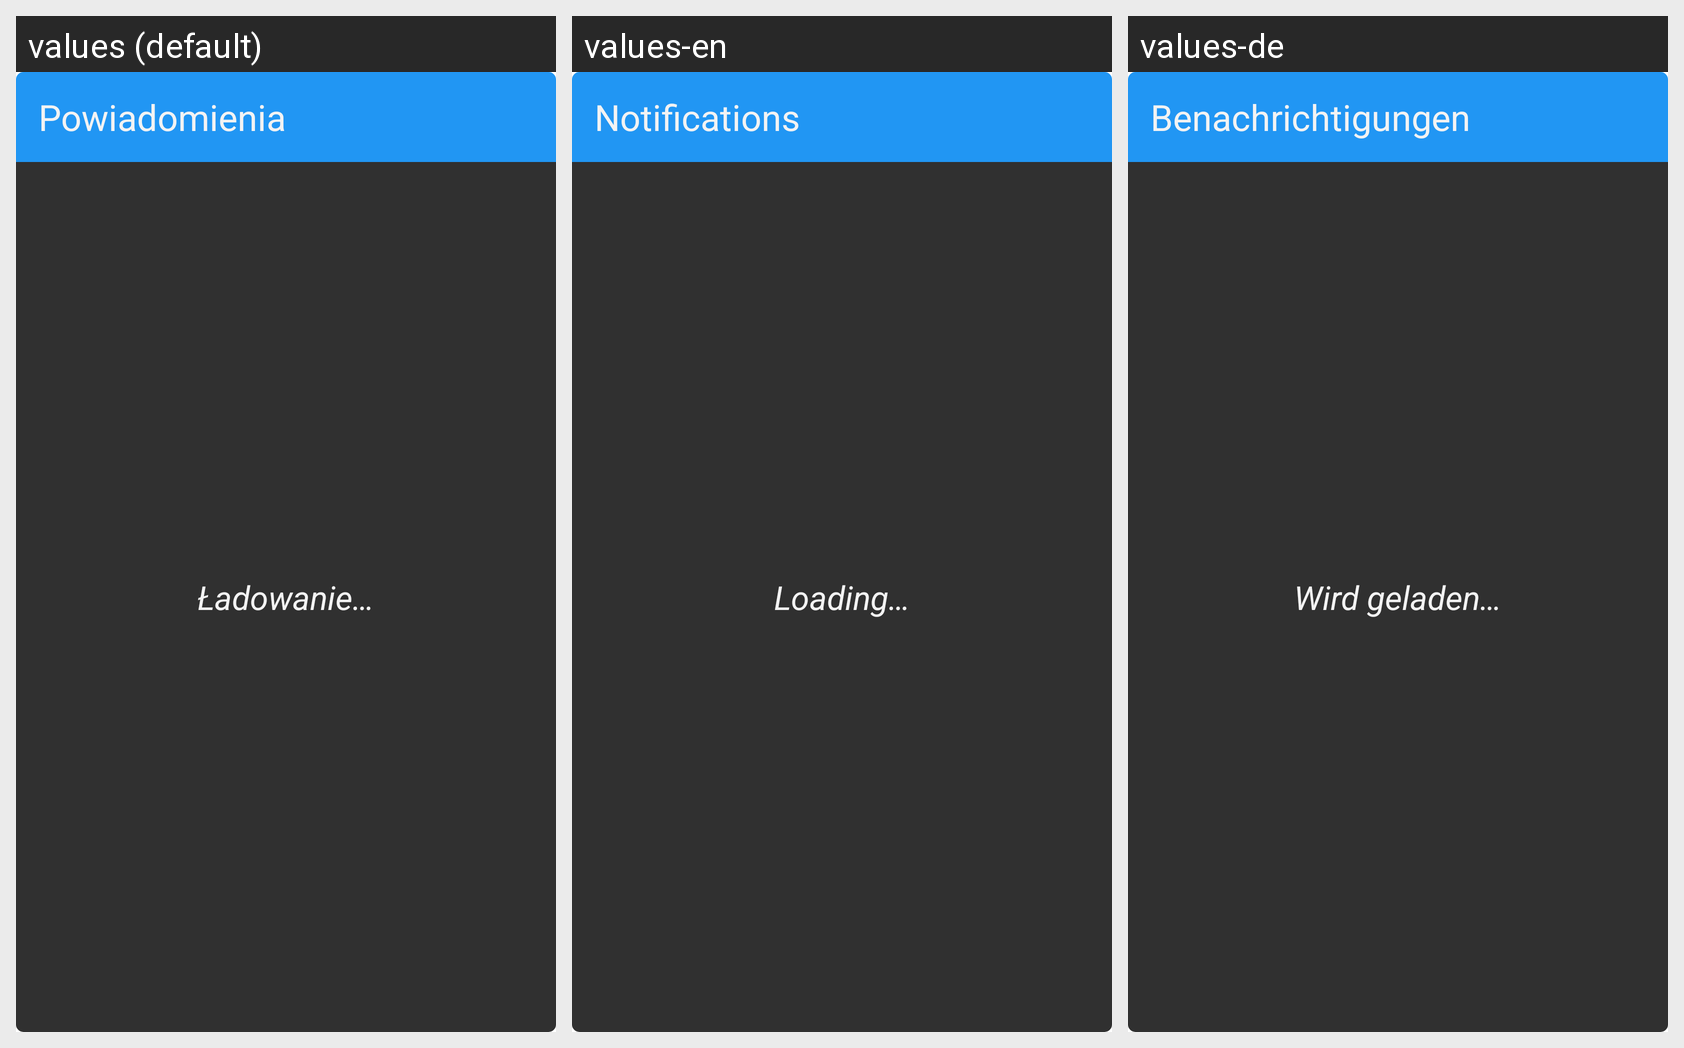

For this localized Android screen grid, give each drawn string resource with its value in every locale shown.
Android screen res/layout/widget_notifications_dark_big.xml rendered under 3 locales, left to right: values (default), values-en, values-de. Device: Nexus 5 (rendered at 1080×1920; each locale shown at half size, 540×960, under a caption strip naming it); theme AppTheme.M3.Blue.
Strings drawn on this screen, with the default value and each locale's value (text and hints the layout hard-codes, and strings that could not be matched under every locale, appear in the picture but are not listed):

widget_notifications_title
  values: Powiadomienia
  values-en: Notifications
  values-de: Benachrichtigungen

widget_loading
  values: Ładowanie…
  values-en: Loading…
  values-de: Wird geladen…
